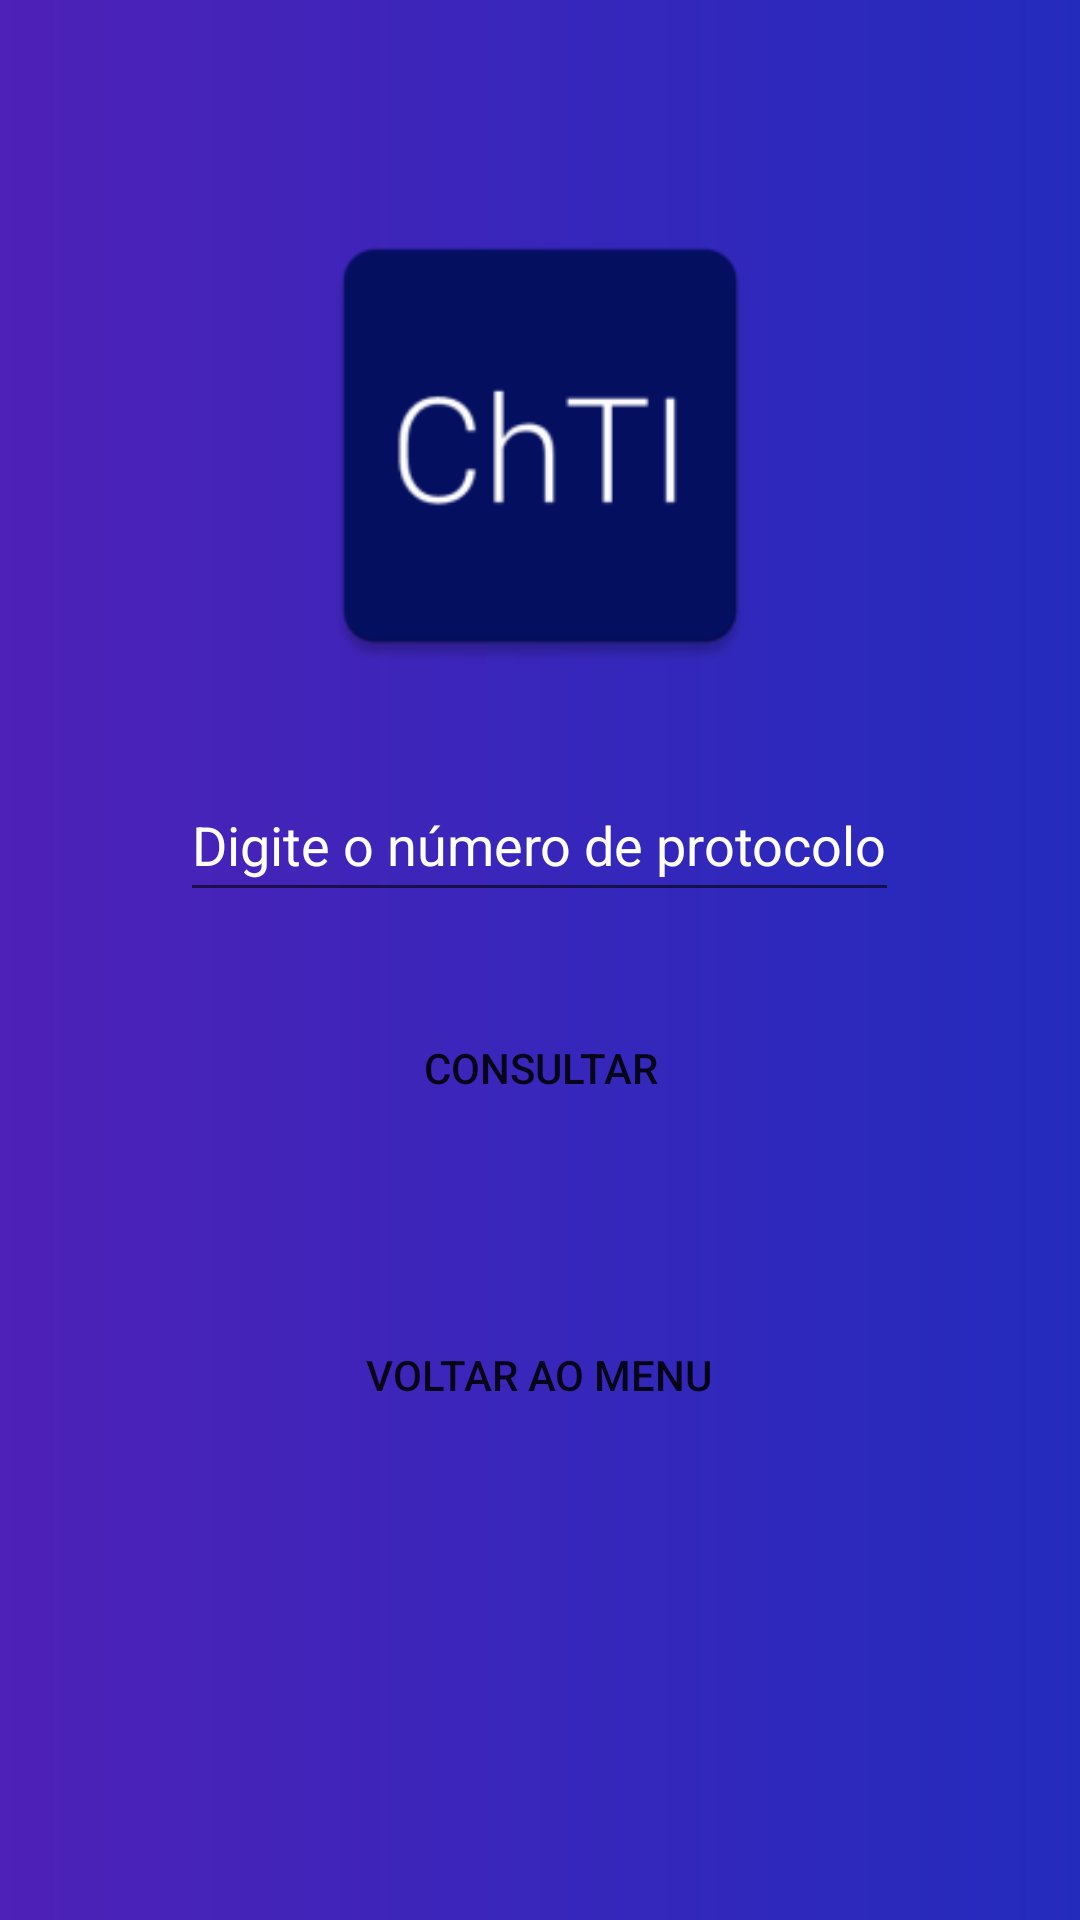

Here is an Android app screen rendered from its layout file. Give the layout XML and the strings, colors and styles it references.
<!-- AndroidManifest.xml: application theme Theme.APPTI -->
<!-- res/layout/activity_consultarch.xml -->
<RelativeLayout xmlns:android="http://schemas.android.com/apk/res/android"
    android:layout_width="match_parent"
    android:layout_height="match_parent"
    xmlns:app="http://schemas.android.com/apk/res-auto"
    android:padding="16dp"
    android:background="@drawable/bg_gradient">

    <ImageView
        android:id="@+id/iconti"
        android:layout_width="180dp"
        android:layout_height="165dp"
        android:layout_centerHorizontal="true"
        android:layout_marginTop="50dp"
        app:srcCompat="@mipmap/tift" />


    <EditText
        android:id="@+id/editTextProtocoloc"
        android:layout_width="wrap_content"
        android:layout_height="wrap_content"
        android:layout_marginBottom="8dp"
        android:layout_below="@+id/iconti"
        android:layout_centerHorizontal="true"
        android:textColorHint="#FFFFFF"
        android:textColor="#FFFFFF"
        android:hint="Digite o número de protocolo"
        android:layout_marginTop="25dp"
        android:minHeight="48dp" />

    <Button
        android:id="@+id/buttonConsultarc"
        android:layout_width="wrap_content"
        android:layout_height="wrap_content"
        android:background="@drawable/button_rounded"
        android:layout_centerHorizontal="true"
        android:layout_below="@id/editTextProtocoloc"
        android:layout_marginTop="20dp"
        android:text="Consultar" />

    <TextView
        android:id="@+id/textViewResultadoc"
        android:layout_width="match_parent"
        android:layout_height="wrap_content"
        android:layout_below="@id/buttonConsultarc"
        android:layout_marginTop="20dp"
        android:layout_marginStart="30dp"
        android:layout_marginEnd="30dp"
        android:textColor="#FFFFFF"
        android:textColorHint="#FFFFFF"
        android:textAppearance="@style/TextAppearance.AppCompat.Medium" />

    <Button
        android:id="@+id/buttonVoltar"
        android:layout_width="wrap_content"
        android:layout_height="wrap_content"
        android:text="@string/Menu_Principal"
        android:layout_below="@id/textViewResultadoc"
        android:layout_centerHorizontal="true"
        android:background="@drawable/button_rounded"
        android:onClick="openVoltarmserv"
        android:layout_marginTop="10dp" />

</RelativeLayout>
<!-- resources referenced by this layout -->
<resources>
  <!-- drawable bg_gradient (drawable) -->
  <?xml version="1.0" encoding="utf-8"?>
  <shape xmlns:android="http://schemas.android.com/apk/res/android"
      android:shape="rectangle">
      <gradient
          android:startColor="#4E21B8"
          android:endColor="#232BBD"
          android:type="linear"/>
  </shape>
  <!-- drawable button_rounded (drawable) -->
  <selector xmlns:android="http://schemas.android.com/apk/res/android">
      <item>
          <shape android:shape="rectangle">
              <corners android:radius="20dp" />
              <solid android:color="@color/azulbtn" /> 
          </shape>
      </item>
  </selector>
  <!-- mipmap tift: png bitmap (mipmap-hdpi, 4350 bytes) -->
  <string name="Menu_Principal">Voltar ao Menu</string>
  <style name="Theme.APPTI" parent="Theme.MaterialComponents.DayNight.NoActionBar">
          
          <item name="colorPrimary">@color/azulbtn</item>
          <item name="colorPrimaryVariant">@color/purple_700</item>
          <item name="colorOnPrimary">@color/white</item>
          
          <item name="colorSecondary">@color/teal_200</item>
          <item name="colorSecondaryVariant">@color/teal_700</item>
          <item name="colorOnSecondary">@color/black</item>
          
          <item name="windowActionBar">false</item>
          <item name="windowNoTitle">true</item>
          
      </style>
  <color name="purple_700">#FF3700B3</color>
  <color name="white">#FFFFFFFF</color>
  <color name="teal_200">#FF03DAC5</color>
  <color name="teal_700">#FF018786</color>
  <color name="black">#FF000000</color>
</resources>
